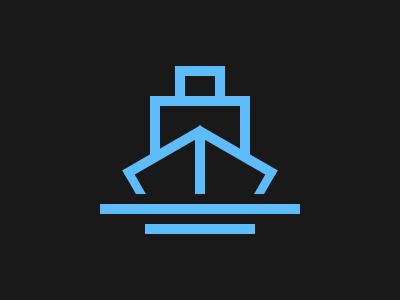

Reproduce this picture with HTML and CSS.

<div a></div>
<div b></div>
<div c></div>
<div d></div>
<div e></div>
<div f></div>
<div g></div>
<div h></div>
<div i></div>
<style>
  *{
    background:#191919;
    margin:0;
  }
  [a]{
    position:fixed;
    top:66;
    left:175;
    width: 30px;
    border:10px solid #5DBCF9;
    height: 20px;
  }
  [b]{
    position:fixed;
    top:96;
    left:150;
    width: 80px;
    border:10px solid #5DBCF9;
    height: 50px;
    border-bottom:unset;
  }
  [c]{
    position:fixed;
    top:134;
    left:195;
    width: 10px;
	background:#5DBCF9;
    height: 60px;
  }
  [d]{
    position:fixed;
    top:204;
    left:100;
    width: 200px;
	background:#5DBCF9;
    height: 10px;
  }
  [e]{
    position:fixed;
    top:224;
    left:145;
    width: 110px;
	background:#5DBCF9;
    height: 10px;
  }
  [f]{
    position:fixed;
    top:170;
    left:129;
    width: 10px;
	background:#5DBCF9;
    height: 24px;
    transform:skewX(30deg)
  }
  [g]{
    position:fixed;
    top:107;
    left:159;
    width: 10px;
	background:#5DBCF9;
    height: 90px;
    transform: rotate(60deg);
  }
  [h]{
    position:fixed;
    top:107;
    left:231;
    width: 10px;
	background:#5DBCF9;
    height: 90px;
    transform: rotate(-60deg);
  }
  [i]{
    position:fixed;
    top:170;
    left:261;
    width: 10px;
	background:#5DBCF9;
    height: 24px;
    transform:skewX(-30deg)
  }
</style>
